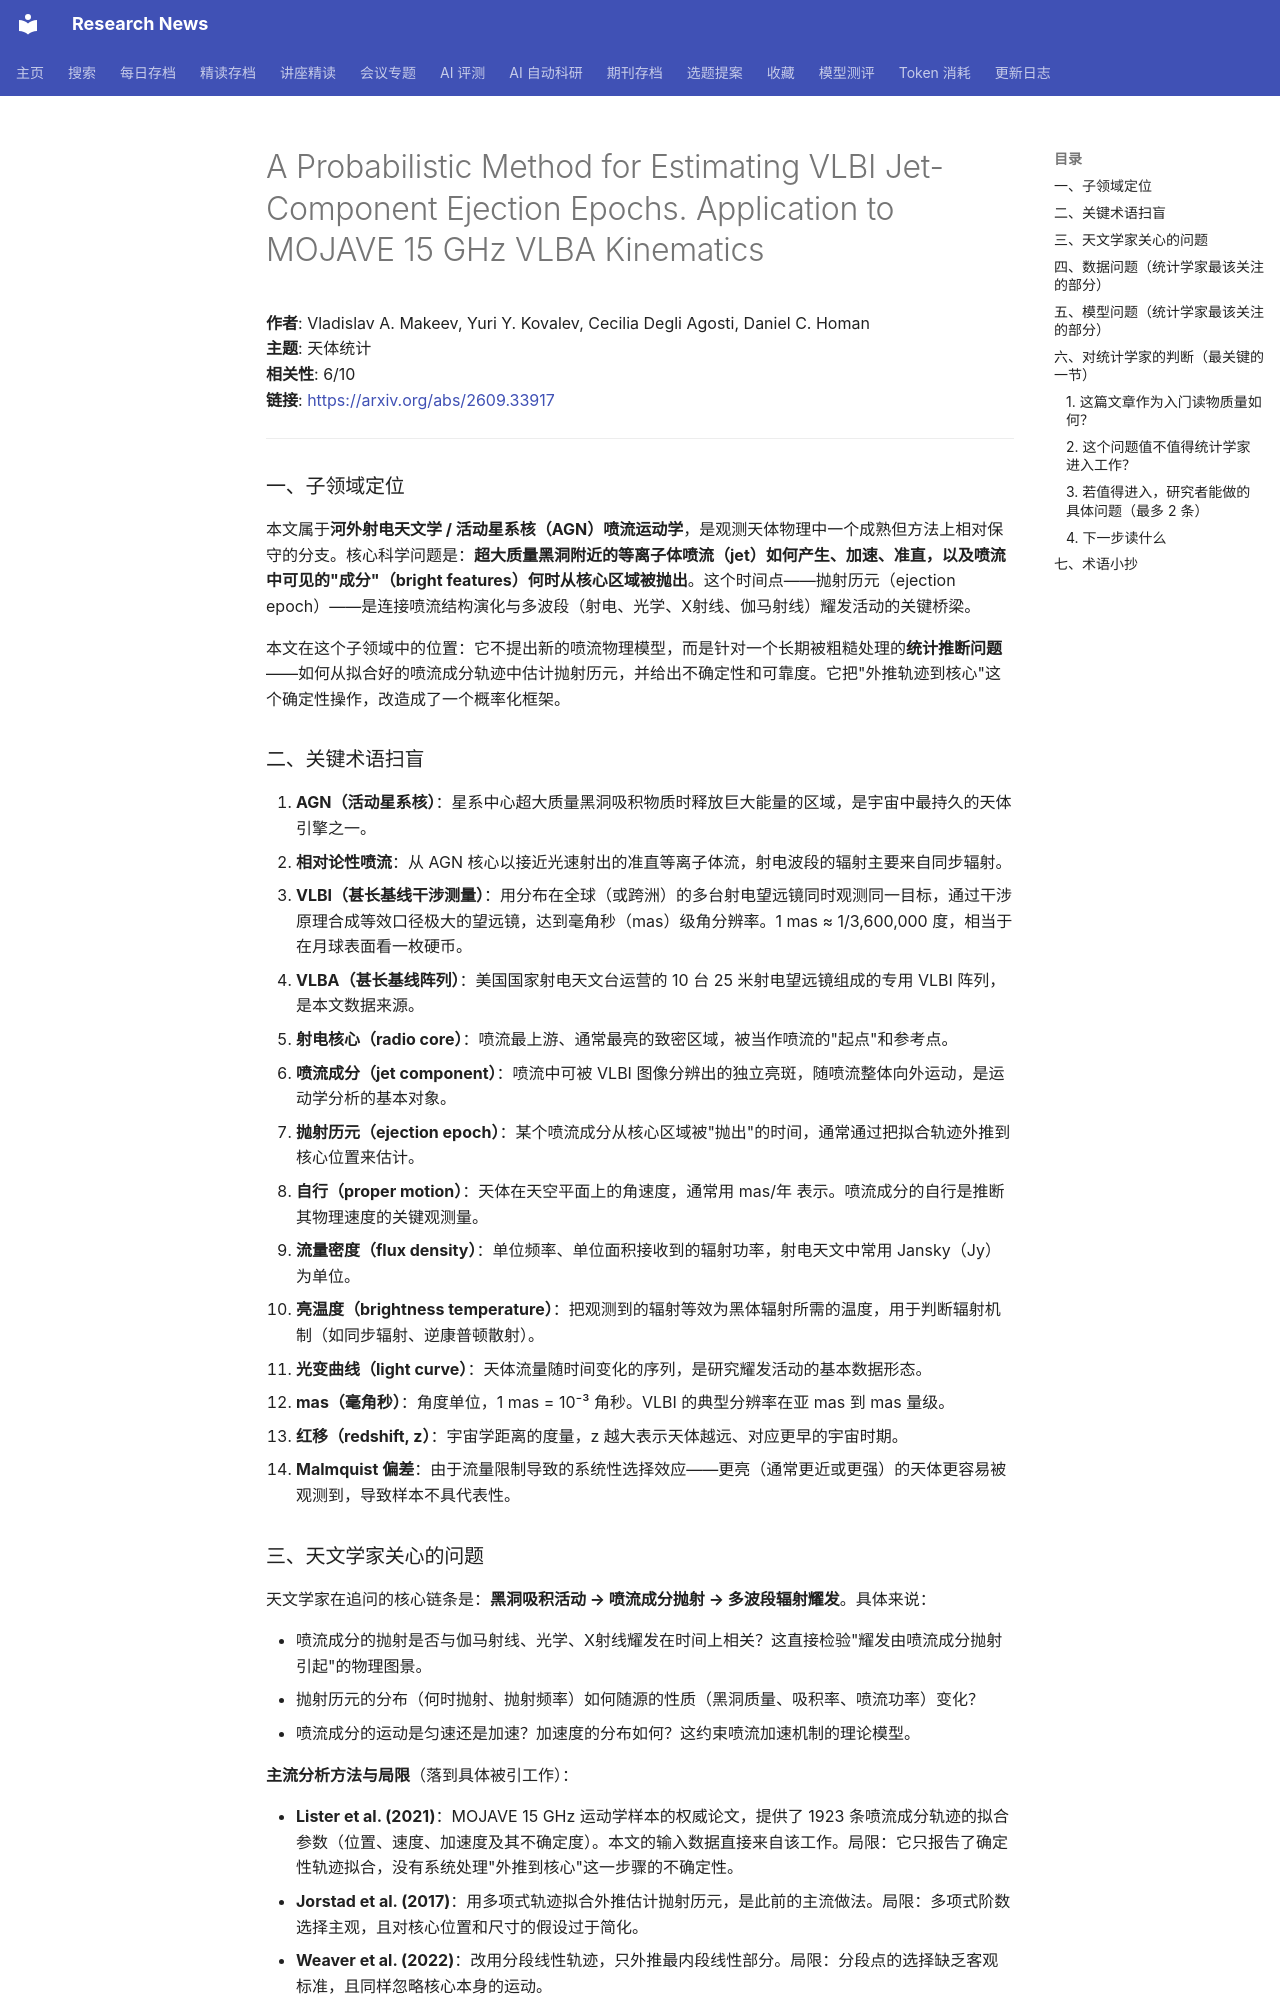

repository: cxy0714/research-news · page: deep_reads/2026-09-28-2609.33917/index.html · generator: mkdocs

# A Probabilistic Method for Estimating VLBI Jet-Component Ejection Epochs. Application to MOJAVE 15 GHz VLBA Kinematics

**作者**: Vladislav A. Makeev, Yuri Y. Kovalev, Cecilia Degli Agosti, Daniel C. Homan  
**主题**: 天体统计  
**相关性**: 6/10  
**链接**: <https://arxiv.org/abs/2609.33917>

---

### 一、子领域定位

本文属于**河外射电天文学 / 活动星系核（AGN）喷流运动学**，是观测天体物理中一个成熟但方法上相对保守的分支。核心科学问题是：**超大质量黑洞附近的等离子体喷流（jet）如何产生、加速、准直，以及喷流中可见的"成分"（bright features）何时从核心区域被抛出**。这个时间点——抛射历元（ejection epoch）——是连接喷流结构演化与多波段（射电、光学、X射线、伽马射线）耀发活动的关键桥梁。

本文在这个子领域中的位置：它不提出新的喷流物理模型，而是针对一个长期被粗糙处理的**统计推断问题**——如何从拟合好的喷流成分轨迹中估计抛射历元，并给出不确定性和可靠度。它把"外推轨迹到核心"这个确定性操作，改造成了一个概率化框架。

### 二、关键术语扫盲

1. **AGN（活动星系核）**：星系中心超大质量黑洞吸积物质时释放巨大能量的区域，是宇宙中最持久的天体引擎之一。
2. **相对论性喷流**：从 AGN 核心以接近光速射出的准直等离子体流，射电波段的辐射主要来自同步辐射。
3. **VLBI（甚长基线干涉测量）**：用分布在全球（或跨洲）的多台射电望远镜同时观测同一目标，通过干涉原理合成等效口径极大的望远镜，达到毫角秒（mas）级角分辨率。1 mas ≈ 1/3,600,000 度，相当于在月球表面看一枚硬币。
4. **VLBA（甚长基线阵列）**：美国国家射电天文台运营的 10 台 25 米射电望远镜组成的专用 VLBI 阵列，是本文数据来源。
5. **射电核心（radio core）**：喷流最上游、通常最亮的致密区域，被当作喷流的"起点"和参考点。
6. **喷流成分（jet component）**：喷流中可被 VLBI 图像分辨出的独立亮斑，随喷流整体向外运动，是运动学分析的基本对象。
7. **抛射历元（ejection epoch）**：某个喷流成分从核心区域被"抛出"的时间，通常通过把拟合轨迹外推到核心位置来估计。
8. **自行（proper motion）**：天体在天空平面上的角速度，通常用 mas/年 表示。喷流成分的自行是推断其物理速度的关键观测量。
9. **流量密度（flux density）**：单位频率、单位面积接收到的辐射功率，射电天文中常用 Jansky（Jy）为单位。
10. **亮温度（brightness temperature）**：把观测到的辐射等效为黑体辐射所需的温度，用于判断辐射机制（如同步辐射、逆康普顿散射）。
11. **光变曲线（light curve）**：天体流量随时间变化的序列，是研究耀发活动的基本数据形态。
12. **mas（毫角秒）**：角度单位，1 mas = 10⁻³ 角秒。VLBI 的典型分辨率在亚 mas 到 mas 量级。
13. **红移（redshift, z）**：宇宙学距离的度量，z 越大表示天体越远、对应更早的宇宙时期。
14. **Malmquist 偏差**：由于流量限制导致的系统性选择效应——更亮（通常更近或更强）的天体更容易被观测到，导致样本不具代表性。

### 三、天文学家关心的问题

天文学家在追问的核心链条是：**黑洞吸积活动 → 喷流成分抛射 → 多波段辐射耀发**。具体来说：

- 喷流成分的抛射是否与伽马射线、光学、X射线耀发在时间上相关？这直接检验"耀发由喷流成分抛射引起"的物理图景。
- 抛射历元的分布（何时抛射、抛射频率）如何随源的性质（黑洞质量、吸积率、喷流功率）变化？
- 喷流成分的运动是匀速还是加速？加速度的分布如何？这约束喷流加速机制的理论模型。

**主流分析方法与局限**（落到具体被引工作）：

- **Lister et al. (2021)**：MOJAVE 15 GHz 运动学样本的权威论文，提供了 1923 条喷流成分轨迹的拟合参数（位置、速度、加速度及其不确定度）。本文的输入数据直接来自该工作。局限：它只报告了确定性轨迹拟合，没有系统处理"外推到核心"这一步骤的不确定性。
- **Jorstad et al. (2017)**：用多项式轨迹拟合外推估计抛射历元，是此前的主流做法。局限：多项式阶数选择主观，且对核心位置和尺寸的假设过于简化。
- **Weaver et al. (2022)**：改用分段线性轨迹，只外推最内段线性部分。局限：分段点的选择缺乏客观标准，且同样忽略核心本身的运动。
- **Lisakov et al. (2017)**：发现 3C 273 的 VLBI 核心在耀发期间发生位置漂移（"core wander"），直接动摇了"核心是固定参考点"这一隐含假设。本文的核心动机之一就是回应这一观测事实。
- **Plavin et al. (2019)**：在 40 个源的样本中系统测量了核心位置随时间的变化，证明核心漂移是普遍现象而非个例。

这些工作的共同局限是：**确定性外推 + 固定核心假设**，导致抛射历元估计的误差被严重低估，且大量边缘事件被武断丢弃。本文的贡献正是把这个问题重新表述为一个概率推断问题。
